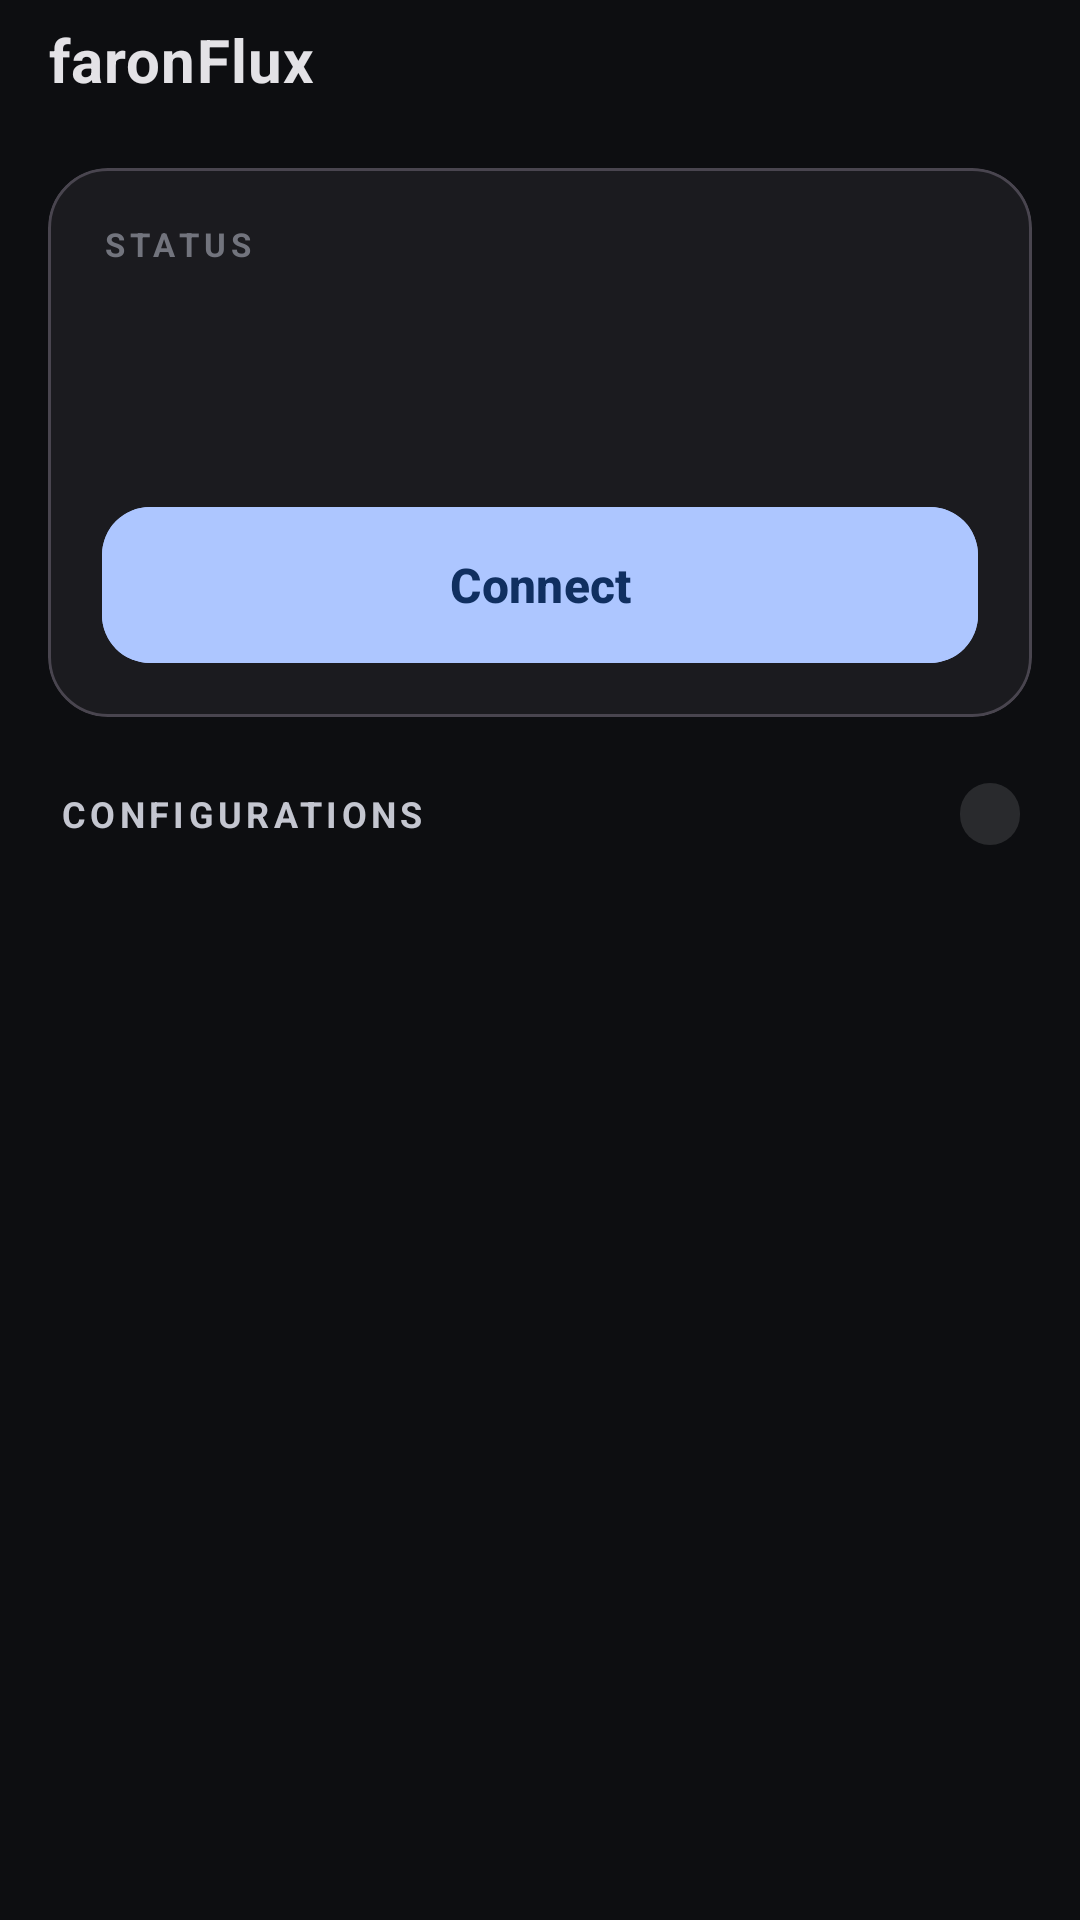

Write the Android layout XML for this screen, with the resource values it uses.
<!-- AndroidManifest.xml: application theme Theme.SoxMax -->
<!-- res/layout/fragment_tunnels.xml -->
<?xml version="1.0" encoding="utf-8"?>
<androidx.constraintlayout.widget.ConstraintLayout xmlns:android="http://schemas.android.com/apk/res/android"
    xmlns:app="http://schemas.android.com/apk/res-auto"
    xmlns:tools="http://schemas.android.com/tools"
    android:layout_width="match_parent"
    android:layout_height="match_parent"
    android:background="@drawable/bg_screen_ambient">

    
    <LinearLayout
        android:id="@+id/topBar"
        android:layout_width="0dp"
        android:layout_height="56dp"
        android:orientation="horizontal"
        android:gravity="center_vertical"
        android:paddingHorizontal="16dp"
        app:layout_constraintTop_toTopOf="parent"
        app:layout_constraintStart_toStartOf="parent"
        app:layout_constraintEnd_toEndOf="parent">

        <LinearLayout
            android:layout_width="0dp"
            android:layout_height="wrap_content"
            android:layout_weight="1"
            android:orientation="vertical">

            <TextView
                android:id="@+id/headerTitle"
                android:layout_width="wrap_content"
                android:layout_height="wrap_content"
                android:text="@string/app_name"
                android:textColor="?attr/colorOnSurface"
                android:textSize="20sp"
                android:textStyle="bold"
                android:letterSpacing="0.02" />

            <TextView
                android:id="@+id/headerSubtitle"
                android:layout_width="wrap_content"
                android:layout_height="wrap_content"
                android:textColor="?attr/colorOutline"
                android:textSize="12sp"
                android:maxLines="1"
                android:ellipsize="end"
                tools:text="Tunnels" />
        </LinearLayout>

        <ImageButton
            android:id="@+id/addButton"
            android:layout_width="40dp"
            android:layout_height="40dp"
            android:src="@drawable/ic_add"
            android:contentDescription="@string/add_tunnel"
            android:background="?attr/selectableItemBackgroundBorderless"
            app:tint="?attr/colorOnSurface" />
    </LinearLayout>

    <androidx.core.widget.NestedScrollView
        android:id="@+id/scroll"
        android:layout_width="0dp"
        android:layout_height="0dp"
        android:fillViewport="true"
        android:overScrollMode="never"
        app:layout_constraintTop_toBottomOf="@id/topBar"
        app:layout_constraintBottom_toBottomOf="parent"
        app:layout_constraintStart_toStartOf="parent"
        app:layout_constraintEnd_toEndOf="parent">

        <LinearLayout
            android:layout_width="match_parent"
            android:layout_height="wrap_content"
            android:orientation="vertical"
            android:clipChildren="false"
            android:clipToPadding="false"
            android:paddingBottom="24dp">

            
            <com.google.android.material.card.MaterialCardView
                android:id="@+id/heroCard"
                android:layout_width="match_parent"
                android:layout_height="wrap_content"
                android:layout_marginHorizontal="16dp"
                android:clipChildren="false"
                android:clipToPadding="false"
                app:cardBackgroundColor="?attr/colorSurfaceContainerLow"
                app:cardCornerRadius="20dp"
                app:cardElevation="0dp"
                app:strokeColor="?attr/colorOutlineVariant"
                app:strokeWidth="1dp">

                <LinearLayout
                    android:layout_width="match_parent"
                    android:layout_height="wrap_content"
                    android:orientation="vertical"
                    android:clipChildren="false"
                    android:clipToPadding="false"
                    android:padding="18dp">

                    <TextView
                        android:layout_width="wrap_content"
                        android:layout_height="wrap_content"
                        android:text="@string/status_over"
                        android:textAllCaps="true"
                        android:letterSpacing="0.16"
                        android:textColor="?attr/colorOutline"
                        android:textSize="11sp"
                        android:textStyle="bold" />

                    <LinearLayout
                        android:layout_width="match_parent"
                        android:layout_height="wrap_content"
                        android:layout_marginTop="10dp"
                        android:orientation="horizontal"
                        android:gravity="center_vertical"
                        android:clipChildren="false"
                        android:clipToPadding="false">

                        <View
                            android:id="@+id/heroDot"
                            android:layout_width="10dp"
                            android:layout_height="10dp"
                            android:layout_marginEnd="10dp"
                            android:background="@drawable/bg_status_dot"
                            app:tint="@color/state_idle" />

                        <TextView
                            android:id="@+id/heroStatus"
                            android:layout_width="0dp"
                            android:layout_height="wrap_content"
                            android:layout_weight="1"
                            android:textColor="?attr/colorOnSurface"
                            android:textSize="22sp"
                            android:fontFamily="sans-serif-medium"
                            android:maxLines="2"
                            android:ellipsize="end"
                            tools:text="Tap to connect" />
                    </LinearLayout>

                    <TextView
                        android:id="@+id/heroTunnel"
                        android:layout_width="wrap_content"
                        android:layout_height="wrap_content"
                        android:layout_marginTop="6dp"
                        android:maxLines="1"
                        android:ellipsize="end"
                        android:textColor="?attr/colorOnSurfaceVariant"
                        android:textSize="14sp"
                        tools:text="No tunnel selected" />

                    <TextView
                        android:id="@+id/heroUptime"
                        android:layout_width="wrap_content"
                        android:layout_height="wrap_content"
                        android:layout_marginTop="2dp"
                        android:fontFamily="monospace"
                        android:textColor="@color/state_running"
                        android:textSize="26sp"
                        android:letterSpacing="0.04"
                        android:visibility="gone"
                        tools:text="00:42" />

                    <com.google.android.material.button.MaterialButton
                        android:id="@+id/heroButton"
                        android:layout_width="match_parent"
                        android:layout_height="52dp"
                        android:layout_marginTop="16dp"
                        android:backgroundTint="?attr/colorPrimary"
                        android:insetTop="0dp"
                        android:insetBottom="0dp"
                        android:text="@string/action_connect"
                        android:textAllCaps="false"
                        android:textColor="?attr/colorOnPrimary"
                        android:textSize="16sp"
                        android:textStyle="bold"
                        app:cornerRadius="16dp"
                        app:icon="@drawable/ic_power"
                        app:iconGravity="textStart"
                        app:iconTint="?attr/colorOnPrimary"
                        app:iconPadding="8dp" />

                </LinearLayout>
            </com.google.android.material.card.MaterialCardView>

            
            <LinearLayout
                android:id="@+id/sectionHeader"
                android:layout_width="match_parent"
                android:layout_height="wrap_content"
                android:layout_marginTop="22dp"
                android:layout_marginHorizontal="20dp"
                android:orientation="horizontal"
                android:gravity="center_vertical">

                <TextView
                    android:layout_width="0dp"
                    android:layout_height="wrap_content"
                    android:layout_weight="1"
                    android:text="@string/section_configs"
                    android:textAllCaps="true"
                    android:letterSpacing="0.12"
                    android:textStyle="bold"
                    android:textColor="?attr/colorOnSurfaceVariant"
                    android:textSize="12sp" />

                <TextView
                    android:id="@+id/sectionCount"
                    android:layout_width="wrap_content"
                    android:layout_height="wrap_content"
                    android:background="@drawable/bg_count_pill"
                    android:paddingHorizontal="10dp"
                    android:paddingVertical="3dp"
                    android:textColor="?attr/colorOnSurfaceVariant"
                    android:textSize="11sp"
                    android:textStyle="bold" />
            </LinearLayout>

            
            <LinearLayout
                android:id="@+id/itemsList"
                android:layout_width="match_parent"
                android:layout_height="wrap_content"
                android:layout_marginHorizontal="16dp"
                android:layout_marginTop="12dp"
                android:orientation="vertical" />

            
            <LinearLayout
                android:id="@+id/emptyView"
                android:layout_width="match_parent"
                android:layout_height="wrap_content"
                android:layout_marginTop="48dp"
                android:orientation="vertical"
                android:gravity="center"
                android:visibility="gone">

                <ImageView
                    android:layout_width="40dp"
                    android:layout_height="40dp"
                    android:src="@drawable/ic_nav_tunnels"
                    app:tint="?attr/colorOutline"
                    android:alpha="0.6" />

                <TextView
                    android:layout_width="wrap_content"
                    android:layout_height="wrap_content"
                    android:layout_marginTop="16dp"
                    android:text="@string/empty_tunnels"
                    android:textColor="?attr/colorOnSurface"
                    android:textSize="16sp"
                    android:fontFamily="sans-serif-medium" />

                <TextView
                    android:layout_width="wrap_content"
                    android:layout_height="wrap_content"
                    android:layout_marginTop="6dp"
                    android:text="@string/empty_tunnels_hint"
                    android:textColor="?attr/colorOnSurfaceVariant"
                    android:textSize="13sp" />
            </LinearLayout>

        </LinearLayout>
    </androidx.core.widget.NestedScrollView>

</androidx.constraintlayout.widget.ConstraintLayout>
<!-- resources referenced by this layout -->
<resources>
  <color name="state_idle">#6B7280</color>
  <color name="state_running">#22C55E</color>
  <!-- drawable bg_count_pill (drawable) -->
  <?xml version="1.0" encoding="utf-8"?>
  <shape xmlns:android="http://schemas.android.com/apk/res/android"
      android:shape="rectangle">
      <solid android:color="?attr/colorSurfaceContainerHigh" />
      <corners android:radius="999dp" />
  </shape>
  <!-- drawable bg_screen_ambient (drawable) -->
  <?xml version="1.0" encoding="utf-8"?>
  <shape xmlns:android="http://schemas.android.com/apk/res/android"
      android:shape="rectangle">
      <solid android:color="?attr/colorSurfaceContainerLowest" />
  </shape>
  <!-- drawable ic_nav_tunnels (drawable) -->
  <vector xmlns:android="http://schemas.android.com/apk/res/android"
      android:width="24dp"
      android:height="24dp"
      android:viewportWidth="24"
      android:viewportHeight="24">
      <path
          android:fillColor="#FFFFFF"
          android:pathData="M12,2L4,5v6.09c0,5.05 3.41,9.76 8,10.91 4.59,-1.15 8,-5.86 8,-10.91V5l-8,-3zM11,16.17l-3.54,-3.54 1.41,-1.41L11,13.34l4.17,-4.17 1.41,1.41L11,16.17z" />
  </vector>
  <string name="action_connect">Connect</string>
  <string name="add_tunnel">Add tunnel</string>
  <string name="app_name">faronFlux</string>
  <string name="empty_tunnels">No configurations</string>
  <string name="empty_tunnels_hint">Tap + to add your first tunnel</string>
  <string name="section_configs">Configurations</string>
  <string name="status_over">Status</string>
  <style name="Theme.SoxMax" parent="Theme.Material3.Dark.NoActionBar">
          <item name="colorPrimary">@color/accent_blue</item>
          <item name="colorOnPrimary">@color/colorOnPrimary</item>
          <item name="colorSecondary">@color/state_running</item>
          <item name="colorSecondaryContainer">@color/nav_container</item>
          <item name="colorOnSecondaryContainer">@color/text_primary</item>
          <item name="colorSurface">@color/bg_card</item>
          <item name="colorOnSurface">@color/text_primary</item>
          <item name="colorSurfaceVariant">@color/bg_raised</item>
          <item name="colorOnSurfaceVariant">@color/text_secondary</item>
          <item name="colorOutline">@color/bg_card_stroke</item>
          <item name="colorOutlineVariant">@color/bg_card_stroke</item>
          <item name="colorControlActivated">@color/accent_blue</item>
          <item name="colorControlNormal">@color/text_secondary</item>
  
          <item name="android:windowBackground">@color/bg_deep</item>
          <item name="android:statusBarColor" tools:targetApi="l">@android:color/transparent</item>
          <item name="android:navigationBarColor" tools:targetApi="l">@android:color/transparent</item>
          <item name="android:windowLightStatusBar" tools:targetApi="m">false</item>
          <item name="android:windowLightNavigationBar" tools:targetApi="o_mr1">false</item>
      </style>
  <color name="accent_blue">#4F7CFF</color>
  <color name="colorOnPrimary">#FFFFFF</color>
  <color name="nav_container">#2E4070</color>
  <color name="text_primary">#F0F3F8</color>
  <color name="bg_card">#0E1420</color>
  <color name="bg_raised">#131A2A</color>
  <color name="text_secondary">#8D96A8</color>
  <color name="bg_card_stroke">#232D40</color>
  <color name="bg_deep">#070B14</color>
</resources>
